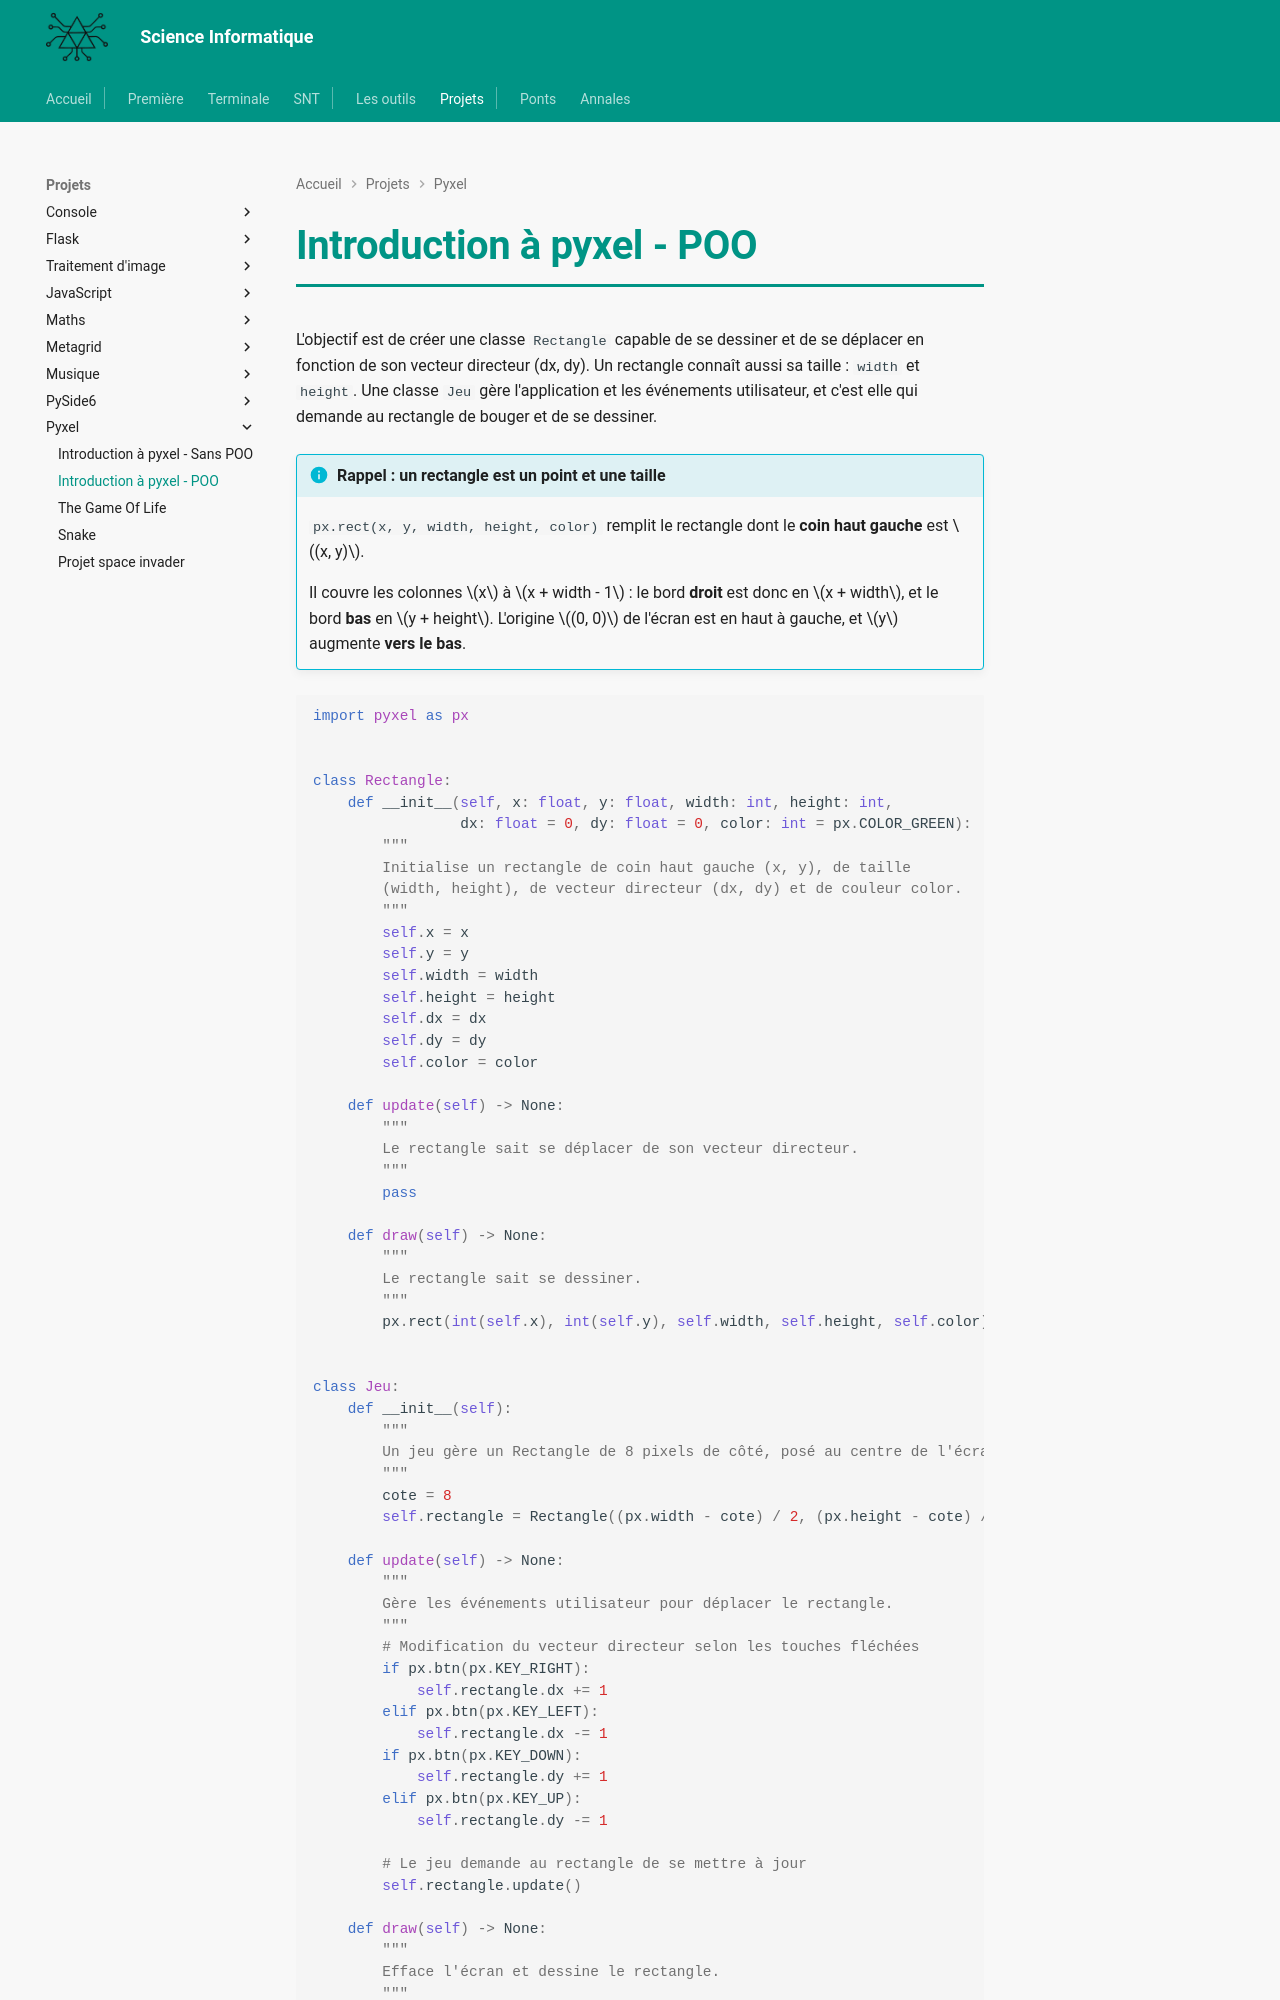

repository: MMarchand-NSI/MMarchand-NSI.github.io · page: projets/pyxel/intro-pyxel/index.html · generator: mkdocs

# Introduction à pyxel - POO

L'objectif est de créer une classe `Rectangle` capable de se dessiner et de se déplacer en fonction de son vecteur directeur (dx, dy). Un rectangle connaît aussi sa taille : `width` et `height`. Une classe `Jeu` gère l'application et les événements utilisateur, et c'est elle qui demande au rectangle de bouger et de se dessiner.

!!! info "Rappel : un rectangle est un point et une taille"
    `px.rect(x, y, width, height, color)` remplit le rectangle dont le **coin haut gauche** est $(x, y)$.

    Il couvre les colonnes $x$ à $x + width - 1$ : le bord **droit** est donc en $x + width$, et le bord **bas** en $y + height$. L'origine $(0, 0)$ de l'écran est en haut à gauche, et $y$ augmente **vers le bas**.

```python
import pyxel as px


class Rectangle:
    def __init__(self, x: float, y: float, width: int, height: int,
                 dx: float = 0, dy: float = 0, color: int = px.COLOR_GREEN):
        """
        Initialise un rectangle de coin haut gauche (x, y), de taille
        (width, height), de vecteur directeur (dx, dy) et de couleur color.
        """
        self.x = x
        self.y = y
        self.width = width
        self.height = height
        self.dx = dx
        self.dy = dy
        self.color = color

    def update(self) -> None:
        """
        Le rectangle sait se déplacer de son vecteur directeur.
        """
        pass

    def draw(self) -> None:
        """
        Le rectangle sait se dessiner.
        """
        px.rect(int(self.x), int(self.y), self.width, self.height, self.color)


class Jeu:
    def __init__(self):
        """
        Un jeu gère un Rectangle de 8 pixels de côté, posé au centre de l'écran.
        """
        cote = 8
        self.rectangle = Rectangle((px.width - cote) / 2, (px.height - cote) / 2, cote, cote)

    def update(self) -> None:
        """
        Gère les événements utilisateur pour déplacer le rectangle.
        """
        # Modification du vecteur directeur selon les touches fléchées
        if px.btn(px.KEY_RIGHT):
            self.rectangle.dx += 1
        elif px.btn(px.KEY_LEFT):
            self.rectangle.dx -= 1
        if px.btn(px.KEY_DOWN):
            self.rectangle.dy += 1
        elif px.btn(px.KEY_UP):
            self.rectangle.dy -= 1

        # Le jeu demande au rectangle de se mettre à jour
        self.rectangle.update()

    def draw(self) -> None:
        """
        Efface l'écran et dessine le rectangle.
        """
        px.cls(px.COLOR_BLACK)
        # Le jeu demande au rectangle de se dessiner
        self.rectangle.draw()


if __name__ == "__main__":
    # Démarre l'application
    px.init(128, 128, title="Rectangle en mouvement", fps=10)
    jeu = Jeu()
    px.run(jeu.update, jeu.draw)
```

!!! abstract "Fondamental"
    Un jeu est une succession infinie de cycles `update` puis `draw`, un cycle par frame. Le jeu n'appelle jamais lui-même ces deux méthodes : c'est `px.run` qui les appelle.

!!! question "Exercices de base"
